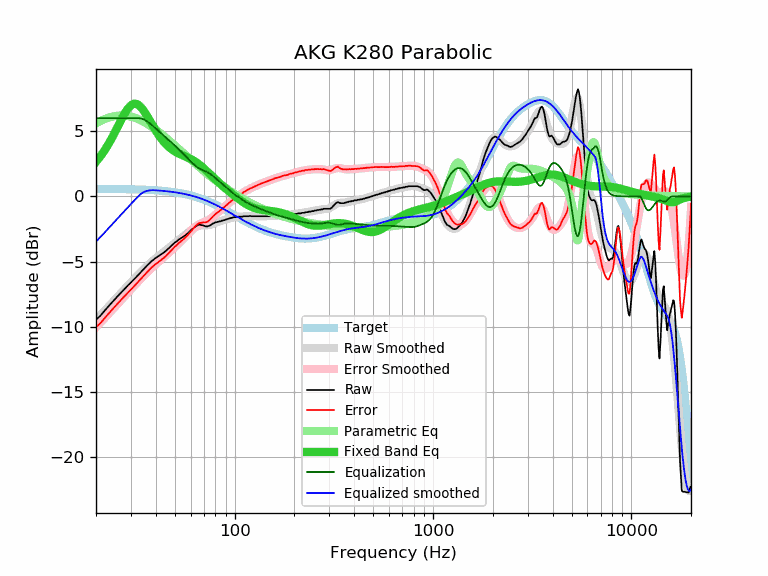

The file beside this chart, header and first rows:
frequency, raw, error, smoothed, error_smoothed, equalization, parametric_eq, equalized_raw, equalized_smoothed, target
20, -9.47, -10.05, -9.47, -10.05, 6.00, 2.66, -3.47, -3.47, 0.58
21, -9.17, -9.75, -9.13, -9.71, 6.00, 3.06, -3.17, -3.13, 0.58
22, -8.81, -9.38, -8.81, -9.38, 6.00, 3.49, -2.81, -2.81, 0.57
23, -8.47, -9.04, -8.49, -9.06, 6.00, 3.96, -2.47, -2.49, 0.57
24, -8.16, -8.73, -8.19, -8.75, 6.00, 4.46, -2.16, -2.19, 0.57
25, -7.86, -8.43, -7.89, -8.46, 6.00, 4.97, -1.86, -1.89, 0.57
26, -7.58, -8.14, -7.61, -8.17, 6.00, 5.48, -1.58, -1.61, 0.56
27, -7.32, -7.88, -7.34, -7.90, 6.00, 5.97, -1.32, -1.34, 0.56
28, -7.07, -7.62, -7.08, -7.63, 6.00, 6.40, -1.07, -1.08, 0.55
29, -6.83, -7.38, -6.82, -7.38, 6.00, 6.75, -0.83, -0.82, 0.55
30, -6.61, -7.16, -6.58, -7.13, 6.00, 6.99, -0.61, -0.58, 0.55
31, -6.38, -6.92, -6.36, -6.90, 6.00, 7.11, -0.38, -0.36, 0.54
32, -6.17, -6.70, -6.14, -6.67, 6.00, 7.10, -0.17, -0.14, 0.53
33, -5.95, -6.48, -5.93, -6.46, 6.00, 6.98, 0.05, 0.07, 0.53
34, -5.73, -6.25, -5.73, -6.25, 5.96, 6.78, 0.23, 0.23, 0.52
35, -5.53, -6.04, -5.54, -6.06, 5.89, 6.52, 0.36, 0.35, 0.51
36, -5.34, -5.85, -5.36, -5.87, 5.78, 6.23, 0.44, 0.42, 0.51
37, -5.16, -5.66, -5.20, -5.69, 5.65, 5.92, 0.49, 0.45, 0.50
38, -4.99, -5.48, -5.04, -5.53, 5.51, 5.62, 0.52, 0.47, 0.49
39, -4.85, -5.33, -4.89, -5.37, 5.37, 5.33, 0.52, 0.48, 0.48
40, -4.72, -5.19, -4.75, -5.22, 5.22, 5.06, 0.50, 0.47, 0.47
41, -4.62, -5.08, -4.62, -5.07, 5.07, 4.80, 0.45, 0.46, 0.46
42, -4.50, -4.94, -4.49, -4.93, 4.93, 4.57, 0.43, 0.44, 0.44
43, -4.40, -4.83, -4.36, -4.79, 4.79, 4.37, 0.39, 0.43, 0.43
44, -4.30, -4.72, -4.24, -4.66, 4.66, 4.18, 0.36, 0.42, 0.42
45, -4.18, -4.58, -4.13, -4.53, 4.53, 4.02, 0.35, 0.40, 0.40
46, -4.05, -4.44, -4.01, -4.40, 4.40, 3.87, 0.35, 0.39, 0.39
47, -3.92, -4.29, -3.90, -4.27, 4.27, 3.74, 0.35, 0.37, 0.37
48, -3.78, -4.13, -3.79, -4.15, 4.15, 3.63, 0.37, 0.35, 0.35
49, -3.66, -4.00, -3.68, -4.02, 4.02, 3.53, 0.36, 0.33, 0.34
50, -3.53, -3.85, -3.58, -3.89, 3.89, 3.45, 0.36, 0.32, 0.32
51, -3.45, -3.75, -3.47, -3.77, 3.77, 3.37, 0.32, 0.30, 0.30
52, -3.34, -3.62, -3.37, -3.65, 3.65, 3.30, 0.31, 0.28, 0.28
53, -3.25, -3.50, -3.27, -3.52, 3.52, 3.24, 0.27, 0.25, 0.25
54, -3.18, -3.41, -3.17, -3.40, 3.40, 3.18, 0.22, 0.23, 0.23
55, -3.10, -3.31, -3.07, -3.28, 3.28, 3.13, 0.18, 0.21, 0.21
56, -3.01, -3.19, -2.97, -3.16, 3.16, 3.08, 0.15, 0.18, 0.18
57, -2.93, -3.09, -2.88, -3.03, 3.03, 3.03, 0.10, 0.16, 0.16
58, -2.84, -2.97, -2.78, -2.91, 2.91, 2.98, 0.07, 0.13, 0.13
59, -2.73, -2.84, -2.69, -2.80, 2.80, 2.93, 0.07, 0.10, 0.11
60, -2.63, -2.71, -2.60, -2.68, 2.68, 2.87, 0.05, 0.08, 0.08
61, -2.51, -2.56, -2.52, -2.57, 2.57, 2.82, 0.06, 0.05, 0.05
62, -2.43, -2.45, -2.45, -2.47, 2.47, 2.75, 0.04, 0.02, 0.02
63, -2.34, -2.33, -2.39, -2.38, 2.38, 2.69, 0.04, -0.01, -0.01
64, -2.28, -2.24, -2.34, -2.29, 2.29, 2.62, 0.01, -0.04, -0.04
65, -2.21, -2.13, -2.29, -2.22, 2.22, 2.55, 0.01, -0.08, -0.08
66, -2.17, -2.06, -2.26, -2.15, 2.15, 2.47, -0.02, -0.11, -0.11
67, -2.17, -2.03, -2.24, -2.10, 2.10, 2.39, -0.07, -0.14, -0.14
68, -2.21, -2.03, -2.23, -2.05, 2.05, 2.31, -0.16, -0.18, -0.18
69, -2.21, -2.00, -2.22, -2.01, 2.01, 2.23, -0.20, -0.21, -0.21
70, -2.25, -2.00, -2.22, -1.97, 1.97, 2.14, -0.28, -0.25, -0.25
71, -2.29, -2.00, -2.22, -1.93, 1.93, 2.06, -0.36, -0.29, -0.29
72, -2.30, -1.98, -2.22, -1.89, 1.89, 1.97, -0.41, -0.32, -0.32
73, -2.30, -1.94, -2.21, -1.85, 1.85, 1.89, -0.45, -0.36, -0.36
74, -2.26, -1.86, -2.20, -1.80, 1.80, 1.80, -0.46, -0.40, -0.40
75, -2.23, -1.79, -2.18, -1.74, 1.74, 1.72, -0.49, -0.44, -0.44
76, -2.17, -1.69, -2.16, -1.68, 1.68, 1.63, -0.49, -0.48, -0.48
77, -2.12, -1.60, -2.13, -1.62, 1.62, 1.55, -0.50, -0.52, -0.52
78, -2.07, -1.51, -2.10, -1.55, 1.55, 1.47, -0.52, -0.56, -0.56
79, -2.04, -1.44, -2.07, -1.47, 1.47, 1.39, -0.57, -0.60, -0.60
... 553 more rows
